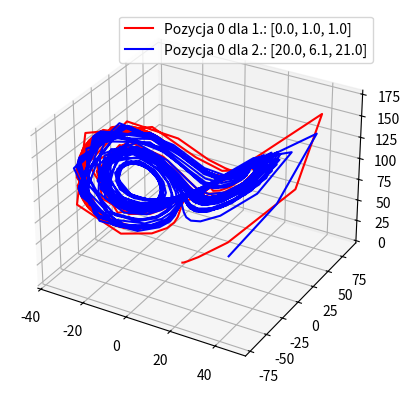

Reproduce this figure in Python.
import numpy as np
import matplotlib.pyplot as plt
from matplotlib.animation import FuncAnimation

from scipy.integrate import odeint



sigma = 10
beta = 8/3
r = 100 #r - jest zmienną, dla r=28 przejawia się chaos
#charakterystyczne sytuacje:
# r=1 - układ dąży do jednego punktu stałego
# r=14 - powstają dwa atraktory
# r = 99,96 - układ staje się układ staje się węzłem torusowym -  T(3,2) - nazwa torusa,
def uklad_rownan(vector, t, sigma, beta, r):
    x, y, z = vector

    d_vector = [
        sigma*(y - x),
        x*(r - z) - y,
        x*y - beta*z
    ]
    return d_vector

pozycja_0_1 = [0.0, 1.0, 1.0] # Reprezentuje 1. pozycję w t = 0
pozycja_0_2 = [20.0, 6.1, 21.0] # Reprezentuje 2. pozycję w t = 0

punkty_czasowe = np.linspace(0, 40, 1001)

# trajektoria układu Lorenza rozpoczynająca się w punkcie początkowym pozycje_1
pozycje_1 = odeint(uklad_rownan, pozycja_0_1, punkty_czasowe, args=(sigma, beta, r))
x_sol_1, y_sol_1, z_sol_1 = pozycje_1[:, 0], pozycje_1[:, 1], pozycje_1[:, 2]

# trajektoria układu Lorenza rozpoczynająca się w punkcie początkowym pozycje_2
pozycje_2 = odeint(uklad_rownan, pozycja_0_2, punkty_czasowe, args=(sigma, beta, r))
x_sol_2, y_sol_2, z_sol_2 = pozycje_2[:, 0], pozycje_2[:, 1], pozycje_2[:, 2]



fig, ax = plt.subplots(subplot_kw={'projection':'3d'})

lorenz_plt_1, = ax.plot(x_sol_1, y_sol_1, z_sol_1, 'red', label=f'Pozycja 0 dla 1.: {pozycja_0_1}')
lorenz_plt_2, = ax.plot(x_sol_2, y_sol_2, z_sol_2, 'blue', label=f'Pozycja 0 dla 2.: {pozycja_0_2}')

plt.legend()



def animacja(frame):
    dolny_lim = max(0, frame - 100)

    x_biezacy_1 = x_sol_1[dolny_lim:frame+1]
    y_biezacy_1 = y_sol_1[dolny_lim:frame+1]
    z_biezacy_1 = z_sol_1[dolny_lim:frame+1]

    x_biezacy_2 = x_sol_2[dolny_lim:frame+1]
    y_biezacy_2 = y_sol_2[dolny_lim:frame+1]
    z_biezacy_2 = z_sol_2[dolny_lim:frame+1]

    lorenz_plt_1.set_data(x_biezacy_1, y_biezacy_1)
    lorenz_plt_1.set_3d_properties(z_biezacy_1)

    lorenz_plt_2.set_data(x_biezacy_2, y_biezacy_2)
    lorenz_plt_2.set_3d_properties(z_biezacy_2)

    return lorenz_plt_1, lorenz_plt_2
#wyswietlenie niektórych rozwiazan
def print_values():
    for i, t in enumerate(punkty_czasowe):
        if i % 50 == 0:  # Wyświetlaj co 5 jednostek czasu
            print(f"t = {t:.2f}")
            print(f"Pozycja 1: x = {x_sol_1[i]:.2f}, y = {y_sol_1[i]:.2f}, z = {z_sol_1[i]:.2f}")
            print(f"Pozycja 2: x = {x_sol_2[i]:.2f}, y = {y_sol_2[i]:.2f}, z = {z_sol_2[i]:.2f}")
            print("---")

print_values()

animacja1 = FuncAnimation(fig, animacja, frames=len(punkty_czasowe), interval=25, blit=False)

plt.show()
